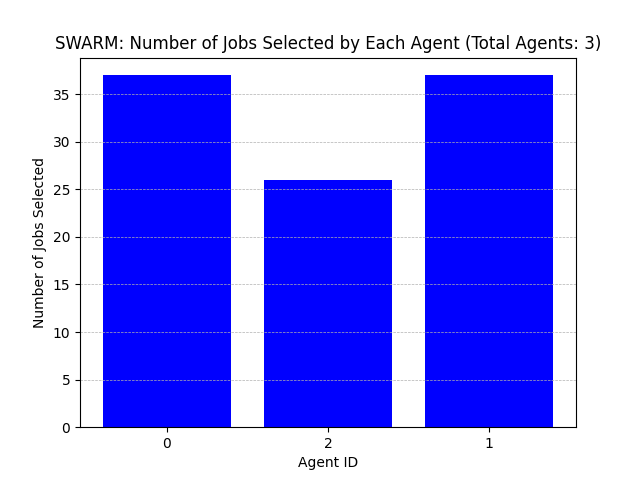

Values plotted in this chart, from the file beside it:
Agent ID, Number of Jobs Selected
0, 37
2, 26
1, 37
